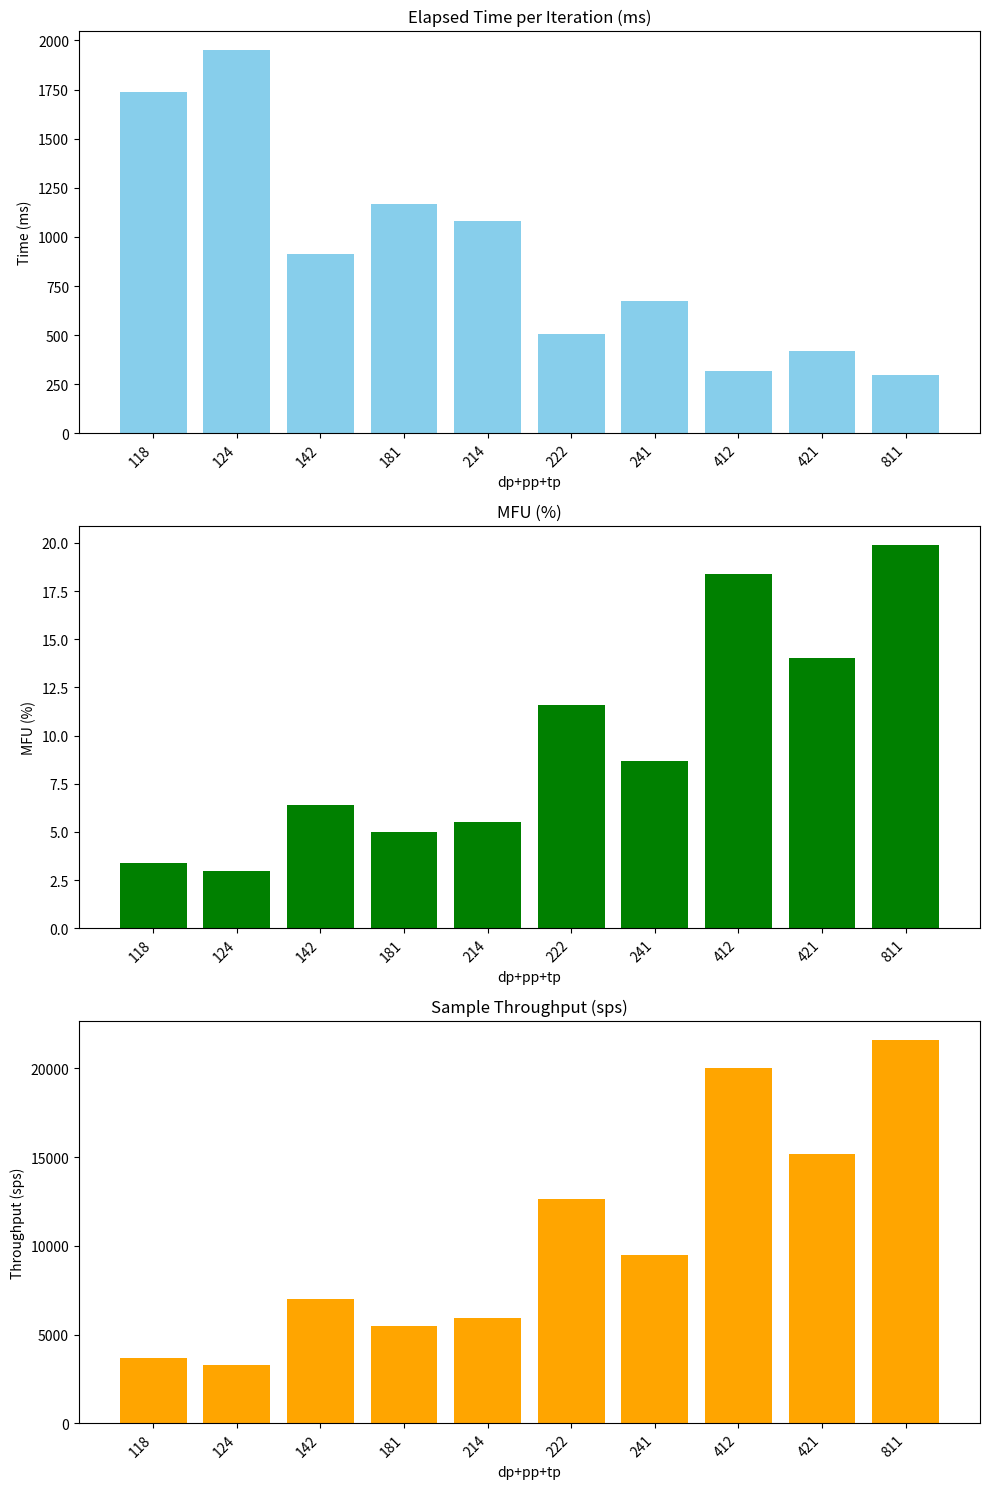

Write Python code to recreate this figure.
#!/usr/bin/env python3
import matplotlib.pyplot as plt  
  
# 数据  
data = [  
    ('118', 1737.3, 3.4, 3684),  
    ('124', 1952.7, 3.0, 3278),  
    ('142', 914.6, 6.4, 6998),  
    ('181', 1169.7, 5.0, 5471),  
    ('214', 1081.1, 5.5, 5920),  
    ('222', 506.9, 11.6, 12626),  
    ('241', 675.8, 8.7, 9470),  
    ('412', 319.8, 18.4, 20013),  
    ('421', 421.4, 14.0, 15187),  
    ('811', 296.1, 19.9, 21614)  
]  
  
# 提取数据  
dp_pp_tp = [d[0] for d in data]  
elapsed_times = [d[1] for d in data]  
mfus = [d[2] for d in data]  
throughputs = [d[3] for d in data]  
  
# 绘制柱状图  
fig, axs = plt.subplots(3, 1, figsize=(10, 15))  
  
# 绘制Elapsed time per iteration (ms)  
axs[0].bar(dp_pp_tp, elapsed_times, color='skyblue')  
axs[0].set_title('Elapsed Time per Iteration (ms)')  
axs[0].set_xlabel('dp+pp+tp')  
axs[0].set_ylabel('Time (ms)')  
axs[0].set_xticklabels(dp_pp_tp, rotation=45, ha="right")  
  
# 绘制MFU  
axs[1].bar(dp_pp_tp, mfus, color='green')  
axs[1].set_title('MFU (%)')  
axs[1].set_xlabel('dp+pp+tp')  
axs[1].set_ylabel('MFU (%)')  
axs[1].set_xticklabels(dp_pp_tp, rotation=45, ha="right")  
  
# 绘制Sample throughput (sps)  
axs[2].bar(dp_pp_tp, throughputs, color='orange')  
axs[2].set_title('Sample Throughput (sps)')  
axs[2].set_xlabel('dp+pp+tp')  
axs[2].set_ylabel('Throughput (sps)')  
axs[2].set_xticklabels(dp_pp_tp, rotation=45, ha="right")  
  
# 调整子图之间的间距  
plt.tight_layout()  
  
# 显示图形  
plt.show()